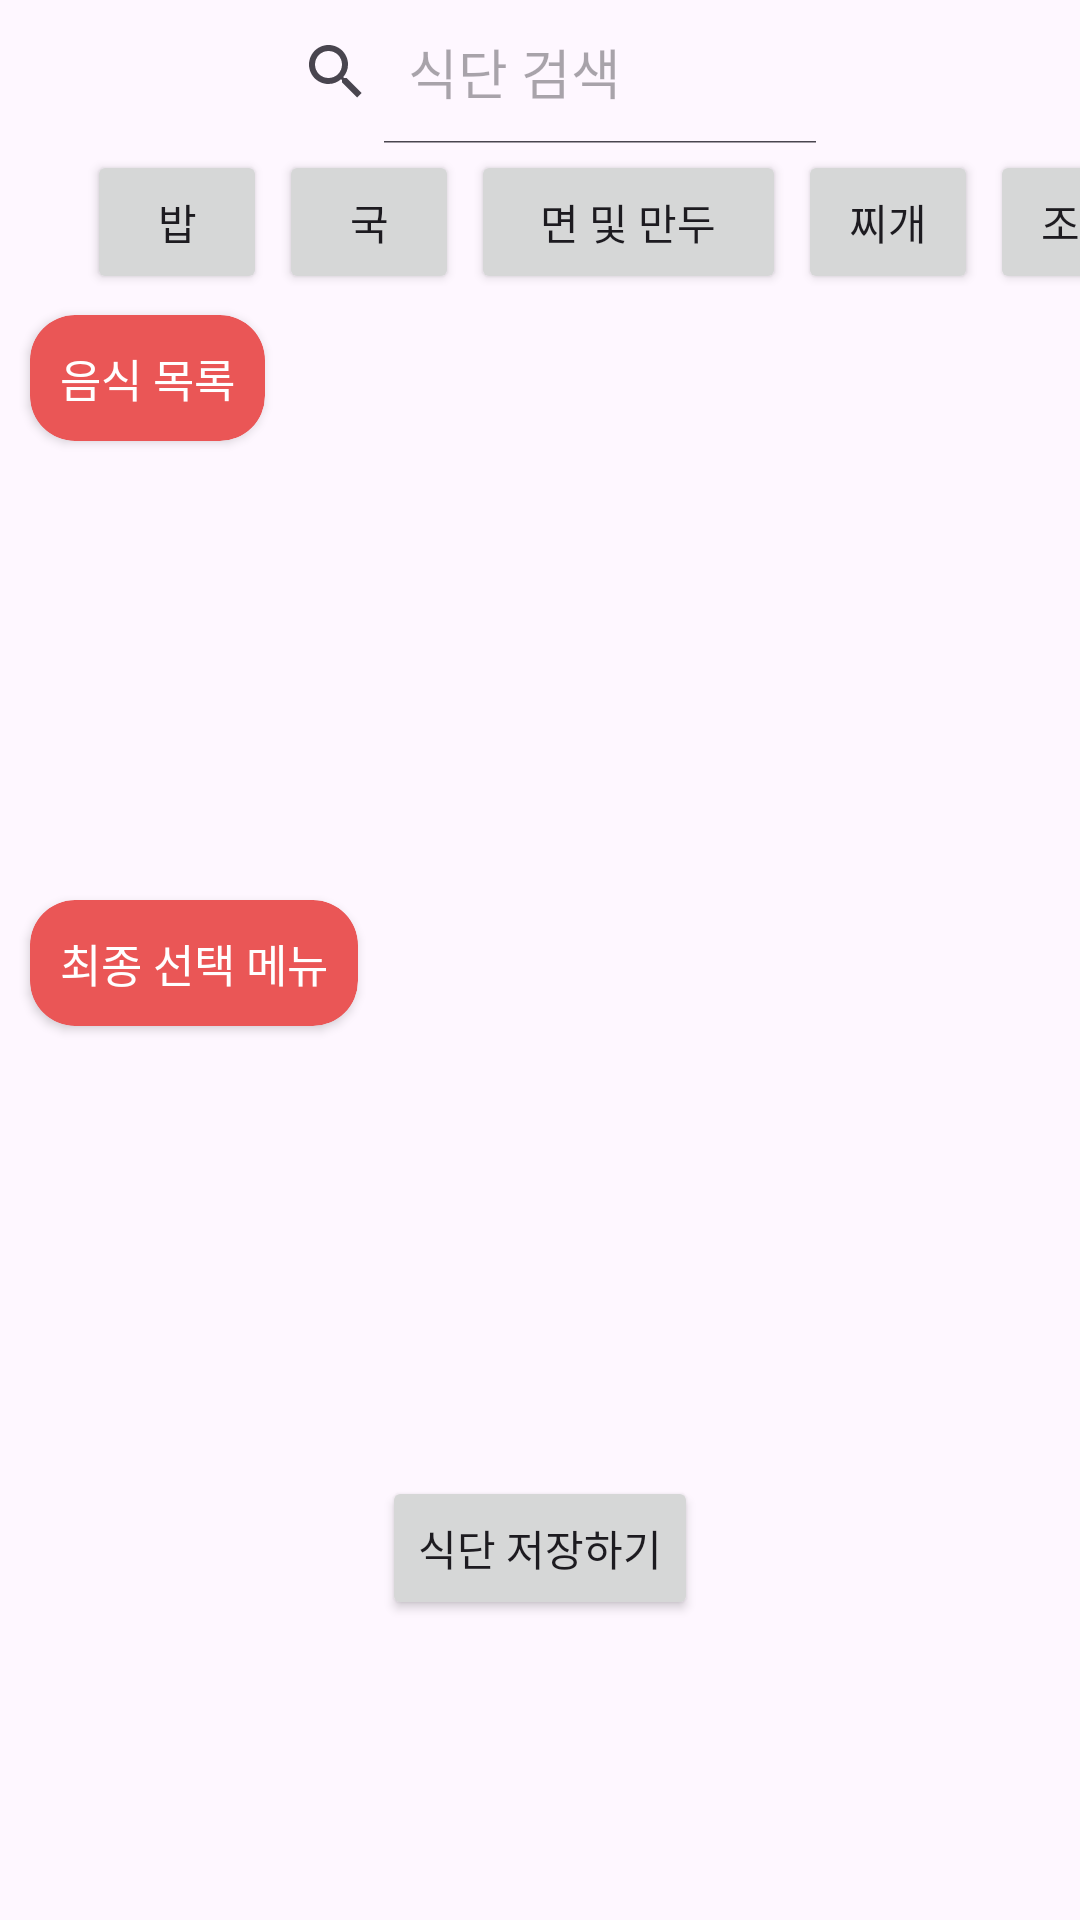

The Android layout XML behind this screen, and the referenced resources:
<!-- AndroidManifest.xml: application theme Theme.Menugen -->
<!-- res/layout/fragment_management_1.xml -->
<?xml version="1.0" encoding="utf-8"?>
<layout xmlns:tools="http://schemas.android.com/tools"
    xmlns:android="http://schemas.android.com/apk/res/android"
    xmlns:app="http://schemas.android.com/apk/res-auto">
    <LinearLayout
        android:layout_width="match_parent"
        android:layout_height="match_parent"
        tools:context=".Management1"
        android:orientation="vertical">

        <ScrollView
            android:layout_width="match_parent"
            android:layout_height="wrap_content">

            <LinearLayout
                android:layout_width="match_parent"
                android:layout_height="wrap_content"
                android:orientation="vertical">
                // 검색란
                <SearchView
                    android:layout_width="200dp"
                    android:layout_height="wrap_content"
                    android:iconifiedByDefault="false"
                    android:queryHint="식단 검색"
                    android:layout_gravity="center"/>

                //식단관리 영역

                // 다음화면 넘어가는 버튼

                <LinearLayout
                    android:layout_width="match_parent"
                    android:layout_height="match_parent"
                    android:background="@drawable/edge"
                    android:orientation="vertical">

                    // 태그 버튼 목록1 -> 클릭시 enable="true"로 되게 해야함
                    <LinearLayout
                        android:layout_width="wrap_content"
                        android:layout_height="wrap_content"
                        android:layout_marginLeft="27dp"
                        android:orientation="horizontal">

                        <Button
                            android:id="@+id/tag1"
                            android:layout_width="60dp"
                            android:layout_height="match_parent"
                            android:layout_margin="2dp"
                            android:clickable="false"
                            android:text="밥" />

                        <Button
                            android:id="@+id/tag2"
                            android:layout_width="60dp"
                            android:layout_height="match_parent"
                            android:layout_margin="2dp"
                            android:text="국" />

                        <Button
                            android:id="@+id/tag3"
                            android:layout_width="105dp"
                            android:layout_height="match_parent"
                            android:layout_margin="2dp"
                            android:text="면 및 만두" />

                        <Button
                            android:id="@+id/tag4"
                            android:layout_width="60dp"
                            android:layout_height="match_parent"
                            android:layout_margin="2dp"
                            android:text="찌개" />

                        <Button
                            android:id="@+id/tag5"
                            android:layout_width="60dp"
                            android:layout_height="match_parent"
                            android:layout_margin="2dp"
                            android:text="조림" />
                    </LinearLayout>


                    // 음식 목록란
                    <androidx.cardview.widget.CardView
                        android:layout_width="wrap_content"
                        android:layout_height="wrap_content"
                        android:layout_gravity="left"
                        android:layout_marginLeft="10dp"
                        android:layout_marginTop="5dp"
                        app:cardBackgroundColor="#EA5656"
                        app:cardCornerRadius="15dp">

                        <TextView
                            android:layout_width="wrap_content"
                            android:layout_height="wrap_content"
                            android:layout_gravity="center"
                            android:padding="10dp"
                            android:text="음식 목록"
                            android:textColor="#ffffff"
                            android:textSize="15dp" />
                    </androidx.cardview.widget.CardView>

                    <LinearLayout
                        android:layout_width="match_parent"
                        android:layout_height="123dp"
                        android:layout_margin="10dp"
                        android:background="@drawable/edge">

                        <androidx.recyclerview.widget.RecyclerView
                            android:id="@+id/foodlist"
                            android:layout_width="match_parent"
                            android:layout_height="match_parent"/>
                    </LinearLayout>


                    // 최종 음식 확인란
                    <androidx.cardview.widget.CardView
                        android:layout_width="wrap_content"
                        android:layout_height="wrap_content"
                        android:layout_gravity="left"
                        android:layout_margin="10dp"
                        app:cardBackgroundColor="#EA5656"
                        app:cardCornerRadius="15dp">

                        <TextView
                            android:layout_width="wrap_content"
                            android:layout_height="wrap_content"
                            android:layout_gravity="center"
                            android:padding="10dp"
                            android:text="최종 선택 메뉴"
                            android:textColor="#ffffff"
                            android:textSize="15dp" />
                    </androidx.cardview.widget.CardView>

                    <LinearLayout
                        android:layout_width="match_parent"
                        android:layout_height="120dp"
                        android:layout_margin="10dp"
                        android:background="@drawable/edge"
                        android:orientation="vertical">

                        // 사용자가 선택한 음식이 뜨는 곳
                        <androidx.recyclerview.widget.RecyclerView
                            android:id="@+id/finallist"
                            android:layout_width="match_parent"
                            android:layout_height="match_parent"/>
                    </LinearLayout>

                </LinearLayout>

                <Button
                    android:id="@+id/SettingFinBtn"
                    android:layout_width="wrap_content"
                    android:layout_height="wrap_content"
                    android:text="식단 저장하기"
                    android:layout_gravity="center"/>

            </LinearLayout>
        </ScrollView>
    </LinearLayout>
</layout>
<!-- resources referenced by this layout -->
<resources>
  <style name="Theme.Menugen" parent="Theme.Material3.DayNight">
          <item name="windowNoTitle">true</item>
          
          <item name="colorPrimary">@color/purple_500</item>
          <item name="colorPrimaryVariant">@color/purple_700</item>
          <item name="colorOnPrimary">@color/white</item>
          
          <item name="colorSecondary">@color/teal_200</item>
          <item name="colorSecondaryVariant">@color/teal_700</item>
          <item name="colorOnSecondary">@color/black</item>
          
          <item name="android:statusBarColor" tools:targetApi="l">?attr/colorPrimaryVariant</item>
          
      </style>
  <!-- not gathered from this repository: default colours our renderer supplied (Android Studio template values) -->
  <color name="purple_500">#FF6200EE</color>
  <color name="purple_700">#FF3700B3</color>
  <color name="teal_200">#FF03DAC5</color>
  <color name="teal_700">#FF018786</color>
  <color name="black">#FF000000</color>
  <color name="white">#FFFFFFFF</color>
</resources>
